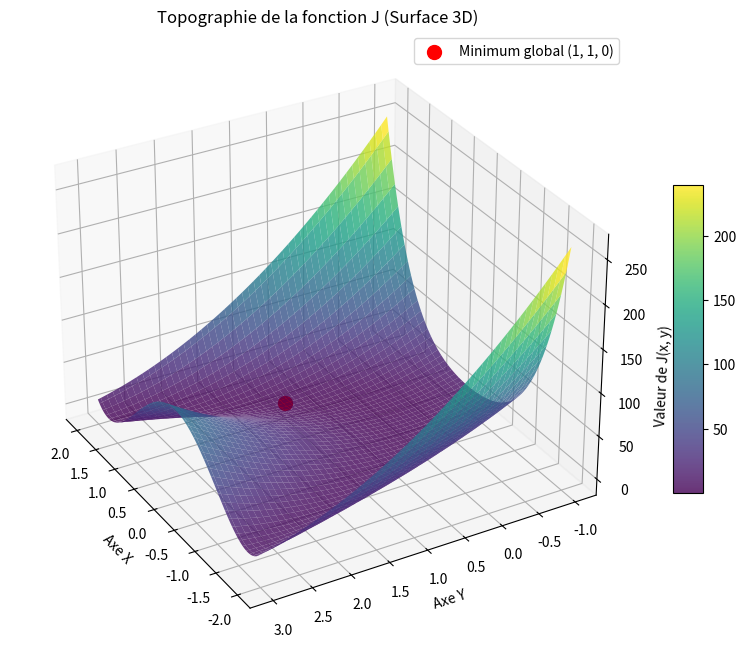

Recreate this plot in Python.
import numpy as np
import matplotlib.pyplot as plt
from matplotlib import cm

# --- ÉTAPE 1 : Définition mathématique ---
def J(x, y):
    # Cette fonction implémente J(x, y) = (x - 1)² + 10(x² - y)²
    # x et y peuvent être des nombres ou des matrices (tableaux NumPy)
    return (x - 1)**2 + 10 * (x**2 - y)**2

# --- ÉTAPE 2 : Préparation de la "grille" de calcul ---
# linspace crée 100 points régulièrement espacés entre les bornes
x_range = np.linspace(-2, 2, 100) 
y_range = np.linspace(-1, 3, 100)

# meshgrid transforme ces deux vecteurs en matrices X et Y.
# Cela crée une grille de coordonnées (x,y) pour chaque point du plan.
X, Y = np.meshgrid(x_range, y_range)

# On calcule la valeur de J (la hauteur Z) pour chaque point (x,y) de la grille
Z = J(X, Y)

# --- ÉTAPE 3 : Création de la figure ---
fig = plt.figure(figsize=(12, 8))
# On précise projection='3d' pour pouvoir manipuler l'axe de profondeur (Z)
ax = fig.add_subplot(111, projection='3d')

# --- ÉTAPE 4 : Dessin de la surface ---
# cmap=cm.viridis : définit le dégradé de couleur (du bleu au jaune)
# antialiased=True : lisse les traits pour un rendu plus propre
surf = ax.plot_surface(X, Y, Z, cmap=cm.viridis, antialiased=True, alpha=0.8)

# Ajout d'un marqueur pour le minimum global calculé précédemment (1, 1, 0)
# s=100 définit la taille du point
ax.scatter(1, 1, 0, color='red', s=100, label='Minimum global (1, 1, 0)', zorder=5)

# --- ÉTAPE 5 : Habillage et Labels ---
ax.set_title("Topographie de la fonction J (Surface 3D)")
ax.set_xlabel('Axe X')
ax.set_ylabel('Axe Y')
ax.set_zlabel('Valeur de J(x, y)')

# Ajout de la barre de légende pour l'échelle des couleurs
fig.colorbar(surf, shrink=0.5, aspect=10)
ax.legend()

# view_init : oriente la caméra (élévation de 30°, rotation de 150°)
ax.view_init(elev=30, azim=150)

plt.show()
